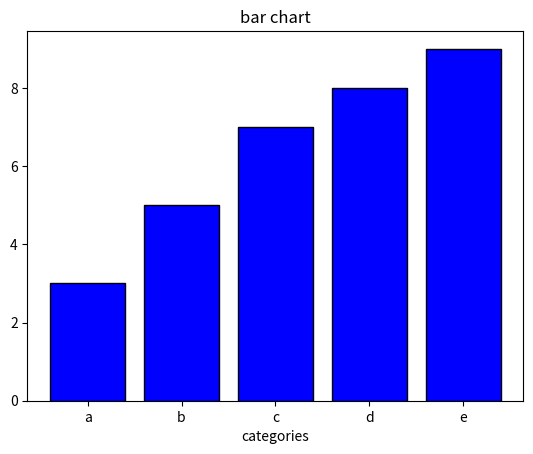
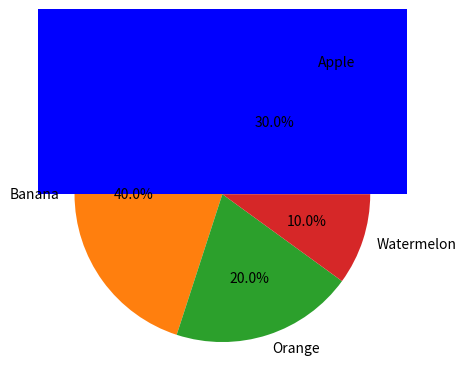

Write Python code to recreate these figures, in order. (Note: this script raises an exception after producing the figures.)
import numpy as np
import matplotlib.pyplot as plt

categories=['a','b','c','d','e']
values=[3,5,7,8,9]
plt.bar(categories,values,color='blue',edgecolor='black')
plt.xlabel('categories')
plt.title('bar chart')
plt.show()

fruits=['Apple','Banana','Orange','Watermelon']
distribution=[15,20,10,5]
plt.pie(distribution,labels=fruits,autopct='%.1f%%')


x_his=np.random.randn(1000)
plt.hist(x_his,bins=20,color='blue',edgecolor='balck',alpha=0.3)
plt.title("histogram")
plt.show()


intersec_x=[0,1]
intersec_y=[0,1]
x7=np.linspace(-0.5,1.5,1000)
f7=x7**2
g7=x7*2-x7**2
plt.scatter(intersec_x,intersec_y,marker="x",color="red")
plt.plot(x7,f7,color='black',linesyle='--')
plt.plot(x7,g7,color="orange")
